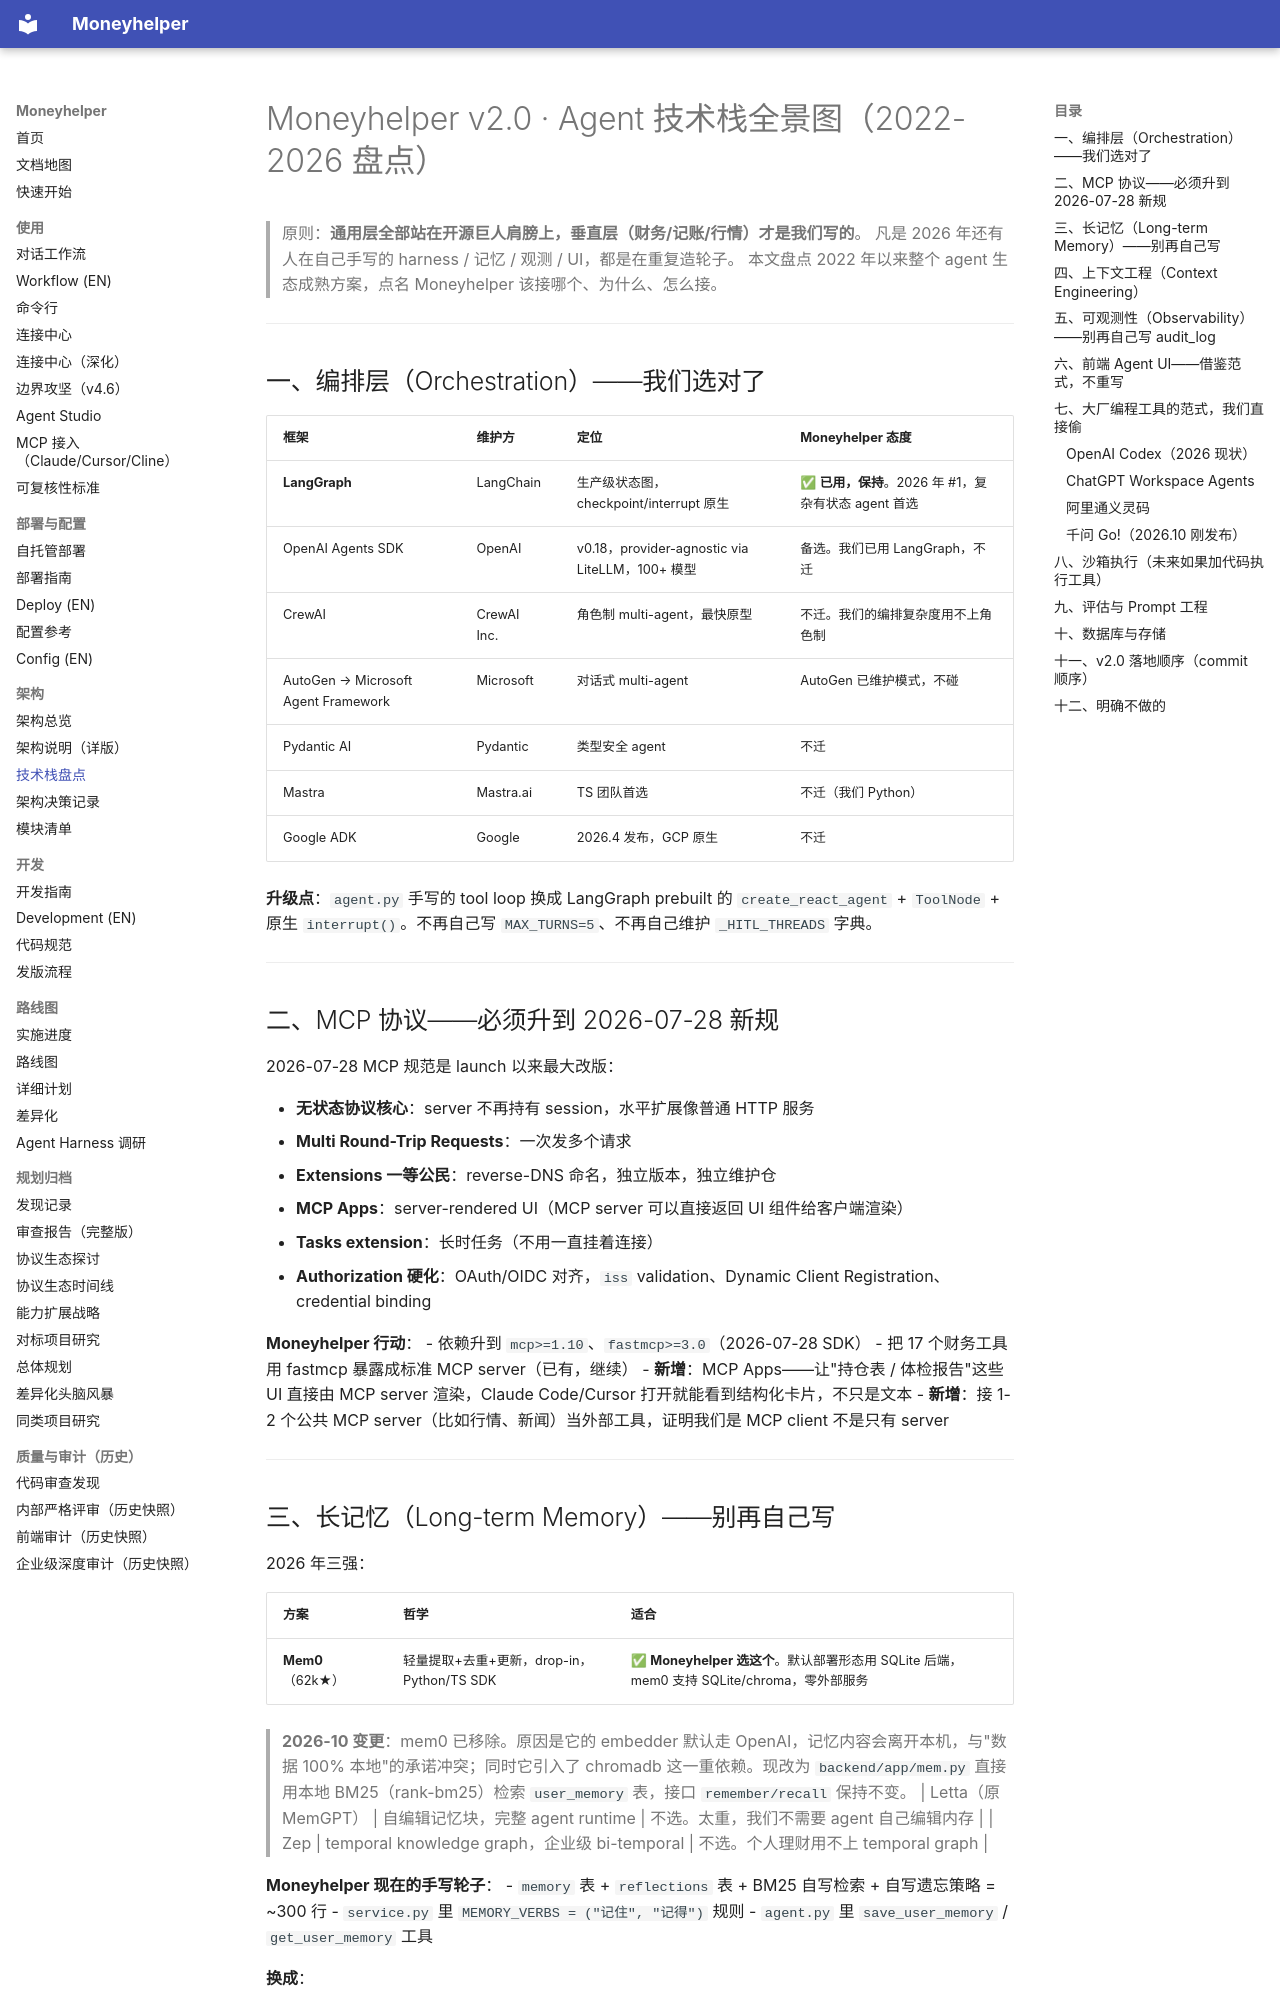

repository: badhope/moneyhelper · page: ARCHITECTURE-v2/index.html · generator: mkdocs

# Moneyhelper v2.0 · Agent 技术栈全景图（2022-2026 盘点）

> 原则：**通用层全部站在开源巨人肩膀上，垂直层（财务/记账/行情）才是我们写的**。
> 凡是 2026 年还有人在自己手写的 harness / 记忆 / 观测 / UI，都是在重复造轮子。
> 本文盘点 2022 年以来整个 agent 生态成熟方案，点名 Moneyhelper 该接哪个、为什么、怎么接。

---

## 一、编排层（Orchestration）——我们选对了

| 框架 | 维护方 | 定位 | Moneyhelper 态度 |
|---|---|---|---|
| **LangGraph** | LangChain | 生产级状态图，checkpoint/interrupt 原生 | ✅ **已用，保持**。2026 年 #1，复杂有状态 agent 首选 |
| OpenAI Agents SDK | OpenAI | v0.18，provider-agnostic via LiteLLM，100+ 模型 | 备选。我们已用 LangGraph，不迁 |
| CrewAI | CrewAI Inc. | 角色制 multi-agent，最快原型 | 不迁。我们的编排复杂度用不上角色制 |
| AutoGen → Microsoft Agent Framework | Microsoft | 对话式 multi-agent | AutoGen 已维护模式，不碰 |
| Pydantic AI | Pydantic | 类型安全 agent | 不迁 |
| Mastra | Mastra.ai | TS 团队首选 | 不迁（我们 Python） |
| Google ADK | Google | 2026.4 发布，GCP 原生 | 不迁 |

**升级点**：`agent.py` 手写的 tool loop 换成 LangGraph prebuilt 的 `create_react_agent` + `ToolNode` + 原生 `interrupt()`。不再自己写 `MAX_TURNS=5`、不再自己维护 `_HITL_THREADS` 字典。

---

## 二、MCP 协议——必须升到 2026-07-28 新规

2026-07-28 MCP 规范是 launch 以来最大改版：

- **无状态协议核心**：server 不再持有 session，水平扩展像普通 HTTP 服务
- **Multi Round-Trip Requests**：一次发多个请求
- **Extensions 一等公民**：reverse-DNS 命名，独立版本，独立维护仓
- **MCP Apps**：server-rendered UI（MCP server 可以直接返回 UI 组件给客户端渲染）
- **Tasks extension**：长时任务（不用一直挂着连接）
- **Authorization 硬化**：OAuth/OIDC 对齐，`iss` validation、Dynamic Client Registration、credential binding

**Moneyhelper 行动**：
- 依赖升到 `mcp>=1.10`、`fastmcp>=3.0`（2026-07-28 SDK）
- 把 17 个财务工具用 fastmcp 暴露成标准 MCP server（已有，继续）
- **新增**：MCP Apps——让"持仓表 / 体检报告"这些 UI 直接由 MCP server 渲染，Claude Code/Cursor 打开就能看到结构化卡片，不只是文本
- **新增**：接 1-2 个公共 MCP server（比如行情、新闻）当外部工具，证明我们是 MCP client 不是只有 server

---
